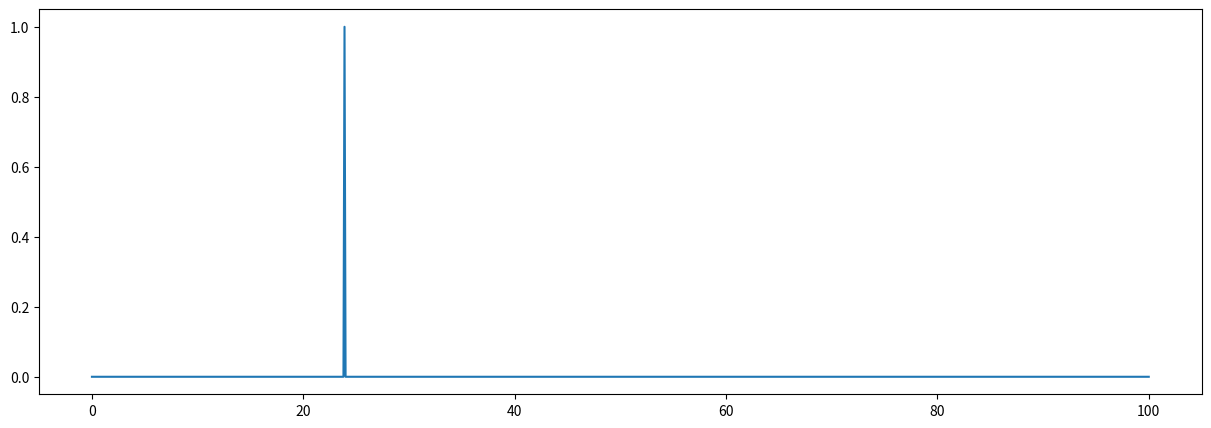

Generate this figure with matplotlib:
import random
import numpy as np
import seaborn as sns
import matplotlib.pyplot as plt
import math


class SpikeTrain : 
    """Class representation of a spike train.
    
    The class contains the attributes and methods necessary for the simulation
    of artificial spike trains in accordance to current neuroscientific
    understanding.

    A spike train is a function ρ(t) and over a constant sequence of time
    events

                            {t_1, ..., t_n} 

    such that 

                            ρ(t) = ∑ⁿδ(t - t_i)

    where δ is Dirac's delta. We refer to this function as the neural response
    function. It appropriately describes the existence or non-existence of
    action potentials during a trial of finite duration. A fundamental property
    that derives from Dirac's delta is 

                            ρ(t) = ∫ ρ(t) dt

    where the integral bounds are negative and positive infinity. Because the
    trial is finite this bounds are replaced by 0 and T, where T is the dura-
    tion of the trial. The integral can also be taken under any arbitrarily
    small interval [t, t + Δt] - and much of the mathematics involved in the
    simulation operates over such indefinitely small time frames. 


    Parameters
    ----------
    T : number > 0 
        Duration of the trial.
    Δt : number > 0
        Size of the infinitesimally small bins that split the time domain.
    sim_on_init : bool 
        Run the simulation on instantiation?

    Attributes
    ----------
    T : number > 0 
        Duration of the trial.
    Δt : number > 0
        Size of the infinitesimally small bins that split the time domain.
    t : ndarray
        Array representing the time domain [0, T] where t_i is the ith 
                            
                                [t_i, t_i + Δt]
    spike_train : list 
        The value of the neural response ρ(t) at each point in the simulation.

    Methods
    -------
    f(s):
        The tuning curve function.
    """

    def __init__(self, T, Δt):
        self.T = T
        self.Δt = Δt
        self.t = np.arange(0, self.T + self.Δt, self.Δt)
        self.spike_train = None

    def gen_spike_train(self):
        pass

    def plot_spike_train(self, x_size=15, y_size=5):
        fig, ax = plt.subplots(figsize=(x_size, y_size))
        res = sns.lineplot(x=self.t, y=self.spike_train, ax=ax)
        res.get_figure().savefig("spike_trainb.png")
        return res



class NonConstantSpikeTrain (SpikeTrain) : 
    """Class representation of a spike train with a firing rate that is a 
    non-constant function of time.
    

    Parameters
    ----------
    T : number > 0 
        Duration of the trial.
    Δt : number > 0
        Size of the infinitesimally small bins that split the time domain.
    sim_on_init : bool 
        Run the simulation on instantiation?
    tuncurve : TuningCurve. 
        The TuningCurve object represents the function that governs the 
        variation of r = f(s), the firing rate as a function of a stimulus 
        parameter. The stimulus parameter is on its turn  a function s = g(t) 
        of time.

    Attributes
    ----------
    T : number > 0 
        Duration of the trial.
    Δt : number > 0
        Size of the infinitesimally small bins that split the time domain.
    t : ndarray
        Array representing the time domain [0, T] where t_i is the ith 
                            
                                [t_i, t_i + Δt]
    spike_train : list 
        The value of the neural response ρ(t) at each point in the simulation.
    tuncurve : TuningCurve. 
        The TuningCurve object represents the function that governs the 
        variation of r = f(s), the firing rate as a function of a stimulus 
        parameter. The stimulus parameter is on its turn  a function s = g(t) 
        of time.
    stimcurve : ndarray 
        An array representing the values of s(t) the stimulus parameter over
        time. It has the same length as t.

    Methods
    -------
    f(s):
        The tuning curve function.
    """

    def __init__(self, T, Δt, tuncurve):
        super().__init__(T, Δt) 
        self.tuncurve = tuncurve
        self.stimcurve = np.arange(tuncurve.range[0],
                            tuncurve.range[1] + self.Δt, 
                           (tuncurve.range[1] - tuncurve.range[0])/999)

    def gen_spike_train(self):
        δ = lambda x: 1 if x >= random.random() else 0
        ρ = [δ(self.tuncurve.f(self.stimcurve[x]) * self.Δt) for x in range(len(self.t))] 
        return(ρ)


class TuningCurve:
    """Class representation of a tuning curve.

    A tuning curve is a function r = f(s) where r is the firing rate and 
    s is a stimulus parameter. 

    Parameters
    ----------
    r_max : number 
        Maximum value of f(s) - represents the highest firing rate elicited 
        by the stimulus.
    s_max : number
        Value of s that is the argmax of f. It is the value of the parameter 
        that elicits r_max the highest firing rate.
    σ : number
        Value that determines the rate at which the elicited firing rate decays 
        as s moves away from s_max.

    Attributes
    ----------
    r_max : number 
        Maximum value of f(s) - represents the highest firing rate elicited 
        by the stimulus.
    s_max : number
        Value of s that is the argmax of f. It is the value of the parameter 
        that elicits r_max the highest firing rate.
    σ : number
        Value that determines the rate at which the elicited firing rate decays 
        as s moves away from s_max.

    Methods
    -------
    f(s):
        The tuning curve function.
    """
    
    def __init__(self, r_max, s_max, σ, range):
        self.r_max = r_max 
        self.s_max = s_max
        self.σ = σ
        self.range = range

    def f(self, s):
        return self.r_max * math.exp(-0.5 * ((s - self.s_max)/self.σ)**2)



#def gen_spike_train(duration, bin_size, 
#                    r_max=2, s_max=0, sigma=2):
#    δ = lambda x: 1 if x >= random.random() else 0
#    t = np.arange(0, duration + bin_size, bin_size)
#    print(t)
#    s_of_t = np.arange(-40, 40 + bin_size, 80/999)
#    print(s_of_t)
#    ρ = [δ( tuning_curve(s_of_t[x], r_max, s_max, sigma) * bin_size) for x in range(len(t))] 
#    print(ρ)
#    res = sns.lineplot(x=t, y=ρ, ax=ax)
#    res.get_figure().savefig("spike_train.png")
#
#
#def tuning_curve(s, r_max, s_max, sigma):
#    return r_max * math.exp(-0.5 * ((s - s_max)/sigma)**2)



tuncurve = TuningCurve(r_max=1, s_max=-20, σ=1, range=[-40, 40])
spikes = NonConstantSpikeTrain(T = 100, Δt = 0.1, 
                               tuncurve=tuncurve)
spikes.spike_train = spikes.gen_spike_train()
spikes.plot_spike_train()




